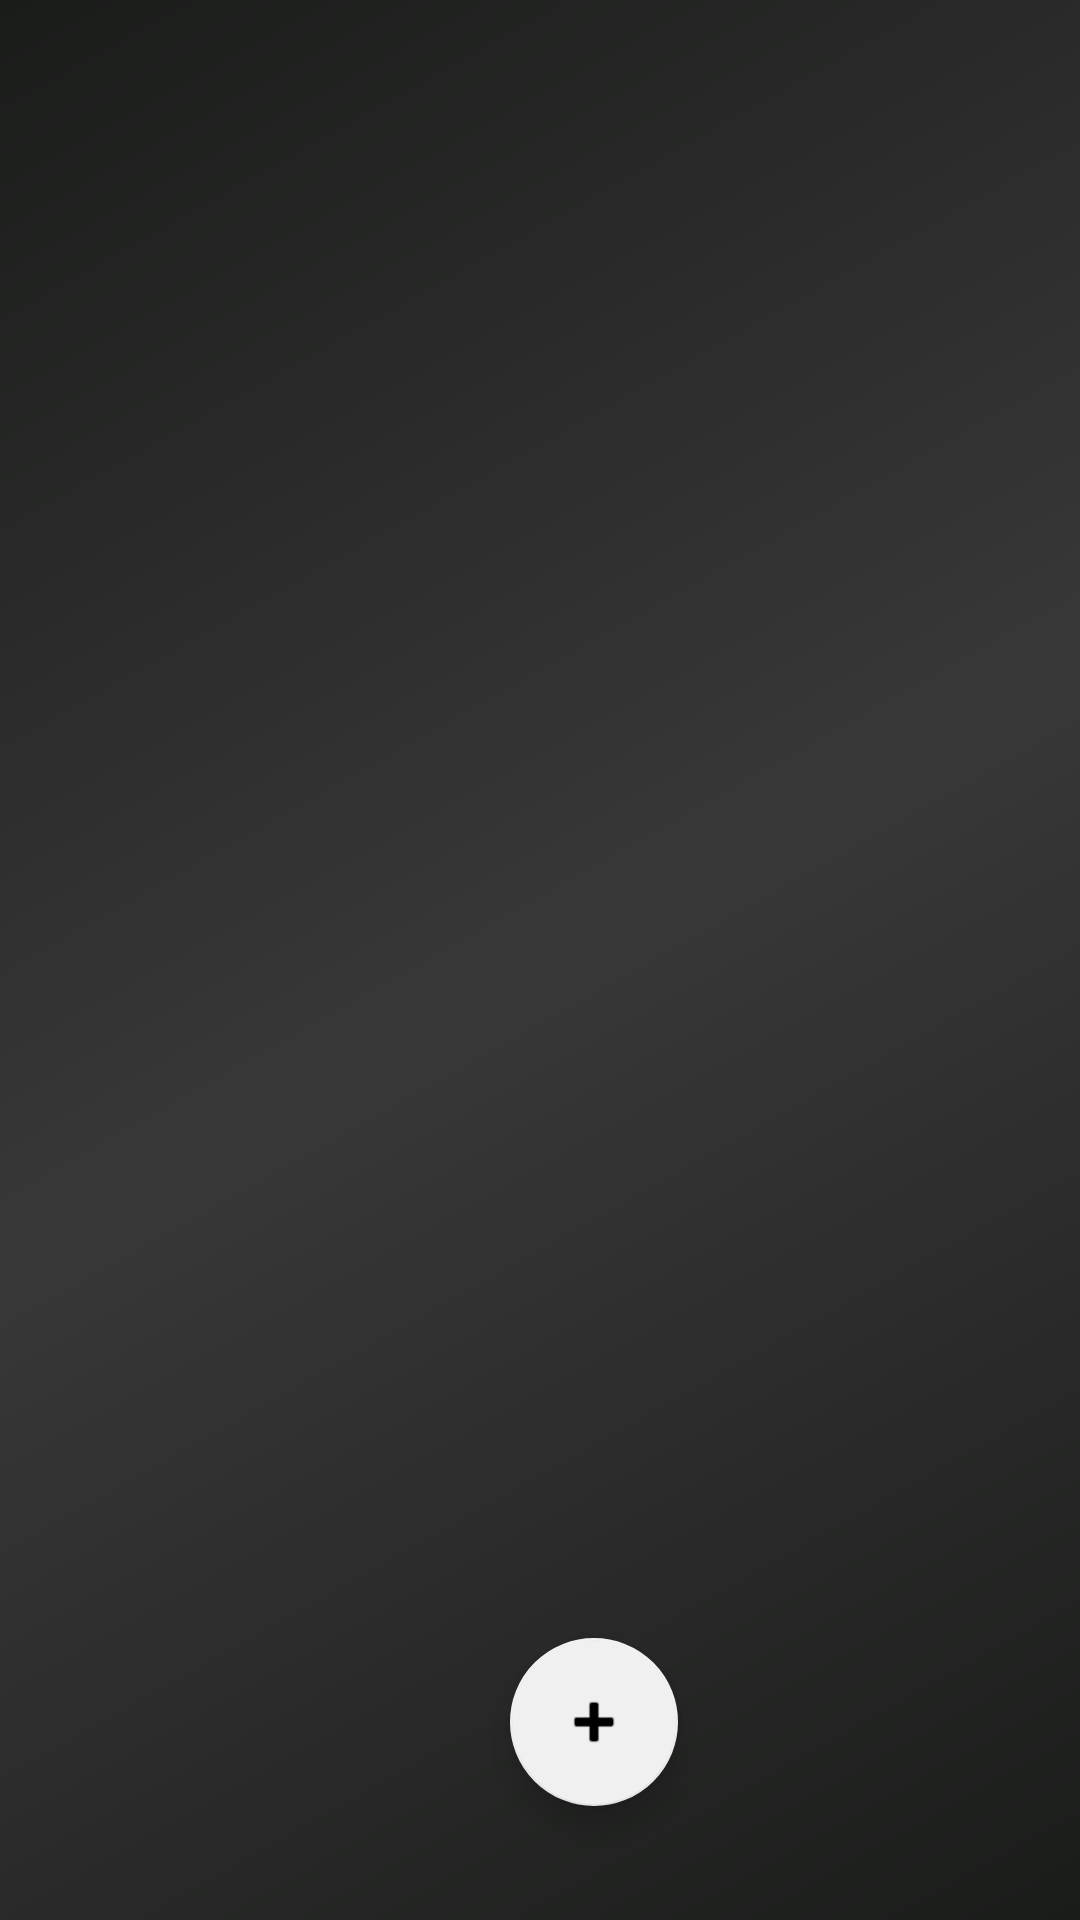

Reconstruct the res/layout file that produces this screen, plus the resources it refers to.
<!-- AndroidManifest.xml: application theme Theme.NJ.NoActionBar -->
<!-- res/layout/activity_show_users.xml -->
<?xml version="1.0" encoding="utf-8"?>
<RelativeLayout xmlns:android="http://schemas.android.com/apk/res/android"
    xmlns:app="http://schemas.android.com/apk/res-auto"
    xmlns:tools="http://schemas.android.com/tools"
    android:layout_width="match_parent"
    android:layout_height="match_parent"
    android:background="@drawable/main_theme"
    tools:context=".ShowUsersActivity">

    <com.google.android.material.floatingactionbutton.FloatingActionButton
        android:id="@+id/addUser"
        android:layout_width="wrap_content"
        android:layout_height="wrap_content"
        android:layout_alignParentStart="true"
        android:layout_alignParentBottom="true"
        android:layout_gravity="bottom|end"
        android:layout_marginStart="170dp"
        android:layout_marginBottom="38dp"
        app:srcCompat="@android:drawable/ic_input_add"
        app:backgroundTint="#F1F0F0" />

    <ListView
        android:id="@+id/list_of_users"
        android:layout_width="match_parent"
        android:layout_height="match_parent"
        android:layout_alignParentStart="true"
        android:layout_alignParentTop="true"
        android:layout_marginBottom="16dp"
        android:divider="@android:color/transparent"
        android:dividerHeight="16dp" />
</RelativeLayout>
<!-- resources referenced by this layout -->
<resources>
  <!-- drawable main_theme (drawable) -->
  <?xml version="1.0" encoding="utf-8"?>
  <shape xmlns:android="http://schemas.android.com/apk/res/android" android:shape="rectangle">
      <gradient
          android:angle="135"
          android:centerColor="#383838"
          android:endColor="#1a1c1a"
          android:startColor="#1a1c1a"
          android:type="linear" />
  </shape>
  <style name="Theme.NJ.NoActionBar">
          <item name="windowActionBar">false</item>
          <item name="windowNoTitle">true</item>
      </style>
</resources>
